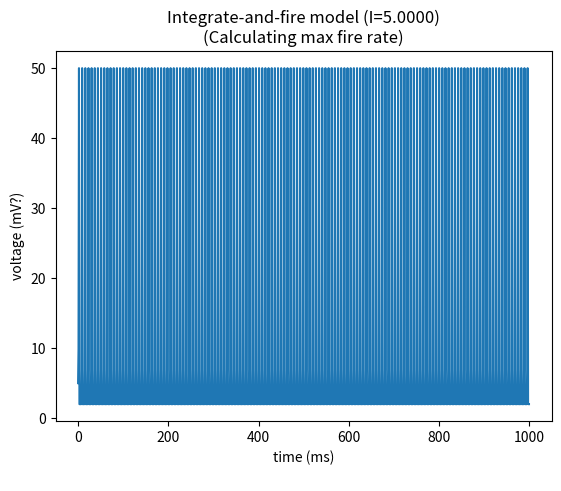

Generate this figure with matplotlib:
#!/usr/bin/env python3
from __future__ import print_function
"""
Experiment / implementation of the "integrate and fire" neuron model.

Created on Wed Apr 22 16:02:53 2015

Basic integrate-and-fire neuron 
[redacted]

[redacted]
"""

import numpy as np
import matplotlib.pyplot as plt


# input current
#I_pA = 1000 # pA
#I_pA = 250  # smallest input current that fails to cause a spike
I_pA = 5000

I = I_pA / 1000 # nA (note 1 nano amp = 10^3 pico amps)
print(f"I = {I}")

# capacitance and leak resistance
C = 1 # nF
R = 40 # M ohms

# I & F implementation dV/dt = -V/RC + I/C
# Using h = 1 ms step size, Euler method

V = 0
tstop = 100
tstop = 1000
abs_ref = 5   # absolute refractory period 
ref = 0       # absolute refractory period counter
V_trace = []  # voltage trace for plotting
V_th = 10     # spike threshold

# run the model for tstop ms
for t in range(tstop):
    if not ref:
        V = V - (V/(R*C)) + (I/C)
    else:
        ref -= 1
        V = 0.2 * V_th # reset voltage
    
    if V > V_th:
        V = 50 # emit spike
        ref = abs_ref # set refractory counter

    V_trace += [V]


plt.plot(V_trace)
plt.title(f"Integrate-and-fire model (I={I:.4f})\n(Calculating max fire rate)")
plt.xlabel(f"time (ms)\n")
plt.ylabel(f"voltage (mV?)")
#plt.figtext(0.5, 0.0, "smallest input current that fails to cause a spike", wrap=True, horizontalalignment='center', fontsize=6)

#plt.title(f"R={R:.2f}, C={C:.2f}, STOP_INJECTION={STOP_INJECTION}")
plt.savefig("intfire_q17.png", dpi=400)

plt.show()